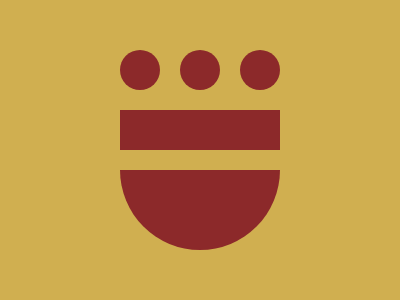

Give the HTML and CSS whose rendering is this image.

<div a>
    <p></p>
    <p></p>
    <p></p>
</div>
<div></div>
<div c></div>

<style>
    body {
        background: #D0AF50;
        display: flex;
        flex-direction: column;
        margin: 30 120
    }

    div,
    p {
        width: 160;
        height: 40;
        background: #8C292A;
        margin-top: 20
    }

    div[a] {
        display: flex;
        justify-content: space-between;
        background: #D0AF50
    }

    p {
        width: 40;
        margin: 0px;
        border-radius: 50%
    }

    div[c] {
        height: 80;
        border-radius: 0 0 5rem 5rem
    }
</style>